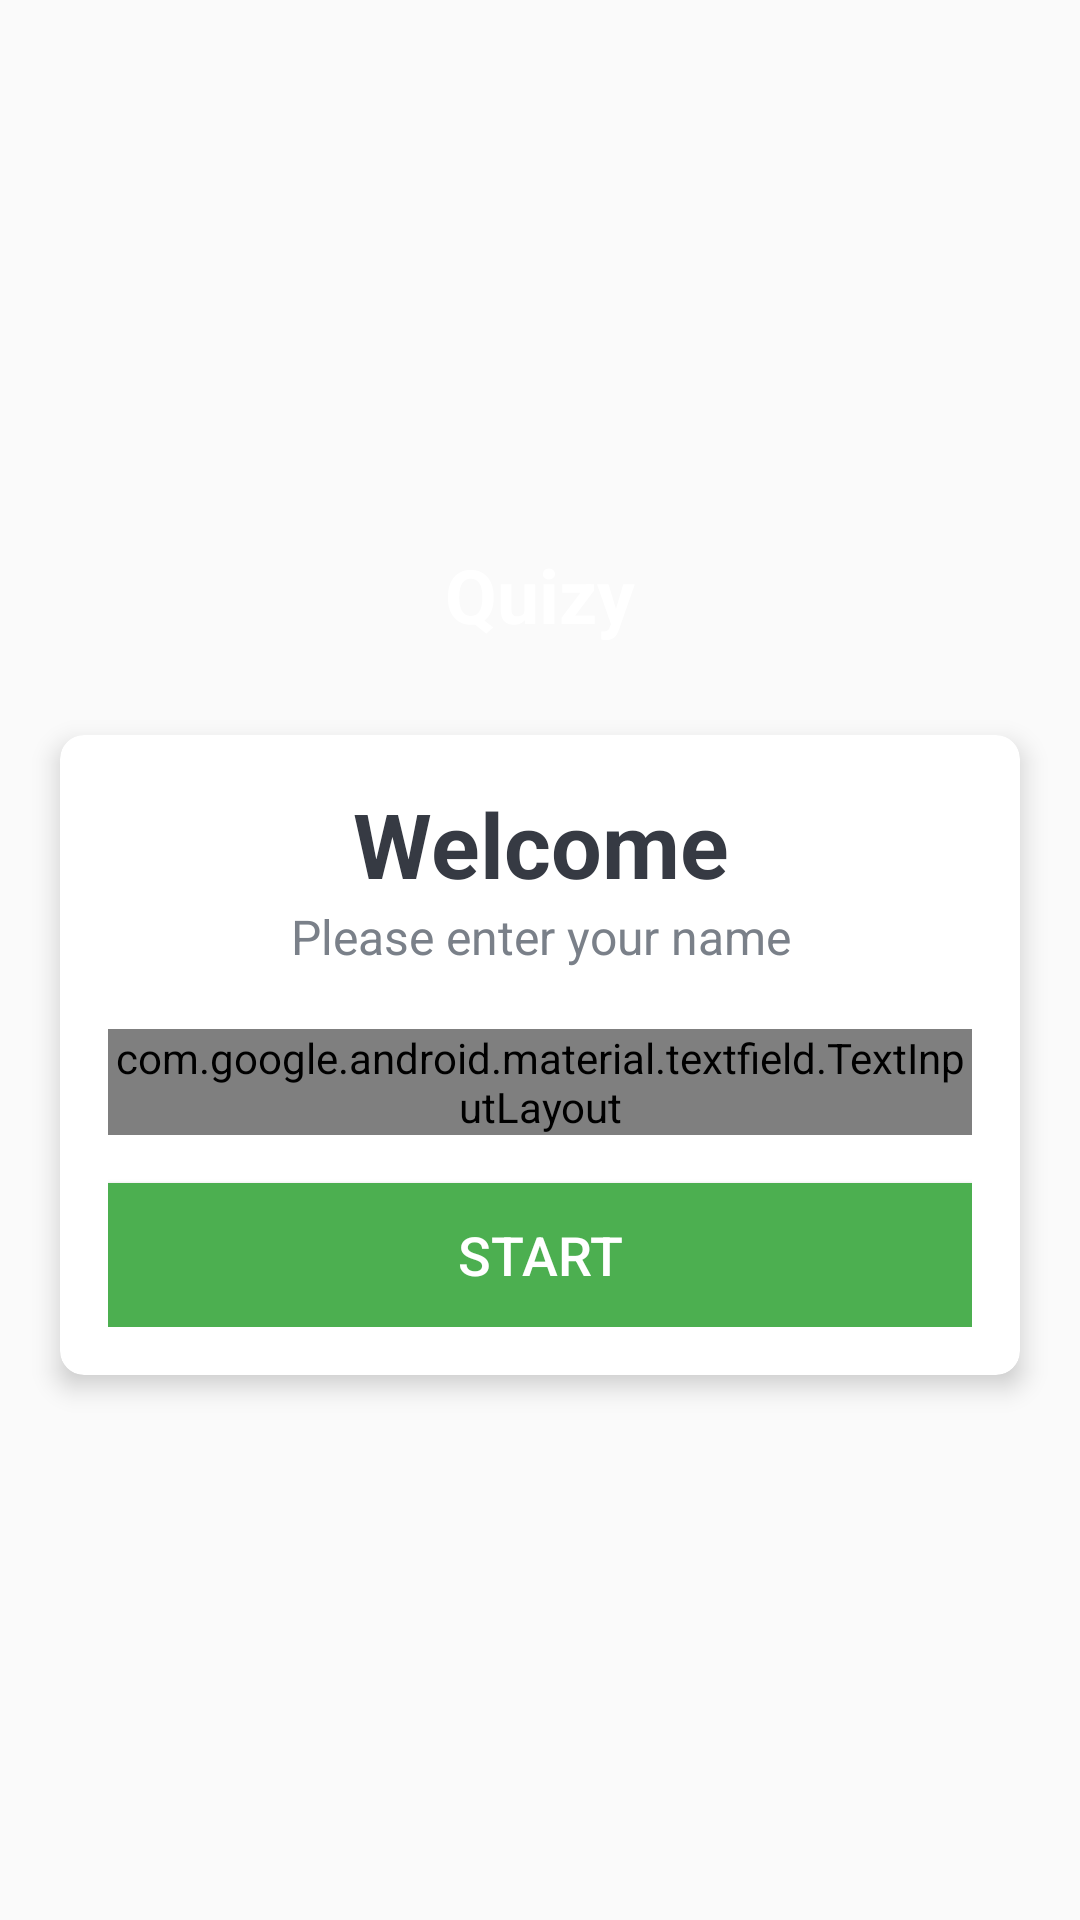

This screen was rendered from an Android layout file. Write that file and the resources it references.
<!-- AndroidManifest.xml: activity theme NoActionBarTheme -->
<!-- res/layout/activity_main.xml -->
<?xml version="1.0" encoding="utf-8"?>
<LinearLayout xmlns:android="http://schemas.android.com/apk/res/android"
    xmlns:app="http://schemas.android.com/apk/res-auto"
    xmlns:tools="http://schemas.android.com/tools"
    android:layout_width="match_parent"
    android:layout_height="match_parent"
    android:gravity="center"
    android:background="@drawable/ic_bg"
    android:orientation="vertical"
    tools:context=".MainActivity">

    <TextView
        android:layout_width="wrap_content"
        android:layout_height="wrap_content"
        android:gravity="center"
        android:text="Quizy"
        android:layout_marginBottom="30dp"
        android:textSize="25sp"
        android:textStyle="bold"
        android:textColor="@android:color/white"
        />


    <androidx.cardview.widget.CardView
        android:layout_width="match_parent"
        android:layout_height="wrap_content"
        android:layout_marginStart="20dp"
        android:layout_marginEnd="20dp"
        android:background="@android:color/white"
        app:cardCornerRadius="8dp"
        app:cardElevation="5dp"
        >
        <LinearLayout
            android:layout_width="match_parent"
            android:layout_height="wrap_content"
            android:orientation="vertical"
            android:padding="16dp">

            <TextView
                android:layout_width="match_parent"
                android:layout_height="wrap_content"
                android:gravity="center"
                android:text="Welcome"
                android:textColor="#363A43"
                android:textSize="30sp"
                android:textStyle="bold"/>


            <TextView
                android:layout_width="match_parent"
                android:layout_height="wrap_content"
                android:gravity="center"
                android:text="Please enter your name"
                android:textColor="#7A8089"
                android:textSize="16sp" />

            <com.google.android.material.textfield.TextInputLayout
                android:layout_width="match_parent"
                android:layout_height="wrap_content"
                android:layout_marginTop="20dp"
                style="@style/Widget.MaterialComponents.TextInputLayout.OutlinedBox"
                 >

                <androidx.appcompat.widget.AppCompatEditText
                    android:layout_width="match_parent"
                    android:layout_height="wrap_content"
                    android:hint="Name"
                    android:textColor="#363A43"
                    android:textColorHint="#7A8089"/>

            </com.google.android.material.textfield.TextInputLayout>
                <Button
                    android:id="@+id/btn_start"
                    android:layout_width="match_parent"
                    android:layout_height="wrap_content"
                    android:layout_marginTop="16dp"
                    android:background="@color/colorPrimary"
                    android:text="Start"
                    android:textSize="18sp"
                    android:textColor="@android:color/white">
                </Button>

        </LinearLayout>

    </androidx.cardview.widget.CardView>


</LinearLayout>
<!-- resources referenced by this layout -->
<resources>
  <color name="colorPrimary">#4CAF50</color>
  <style name="NoActionBarTheme" parent="Theme.AppCompat.Light.NoActionBar">
  
          <item name="colorPrimary">@color/colorPrimary</item>
          <item name="colorPrimaryDark">@color/colorPrimaryDark</item>
          <item name="colorAccent">@color/colorAccent</item>
      </style>
  <color name="colorPrimaryDark">#009688</color>
  <color name="colorAccent">#8BC34A</color>
</resources>
